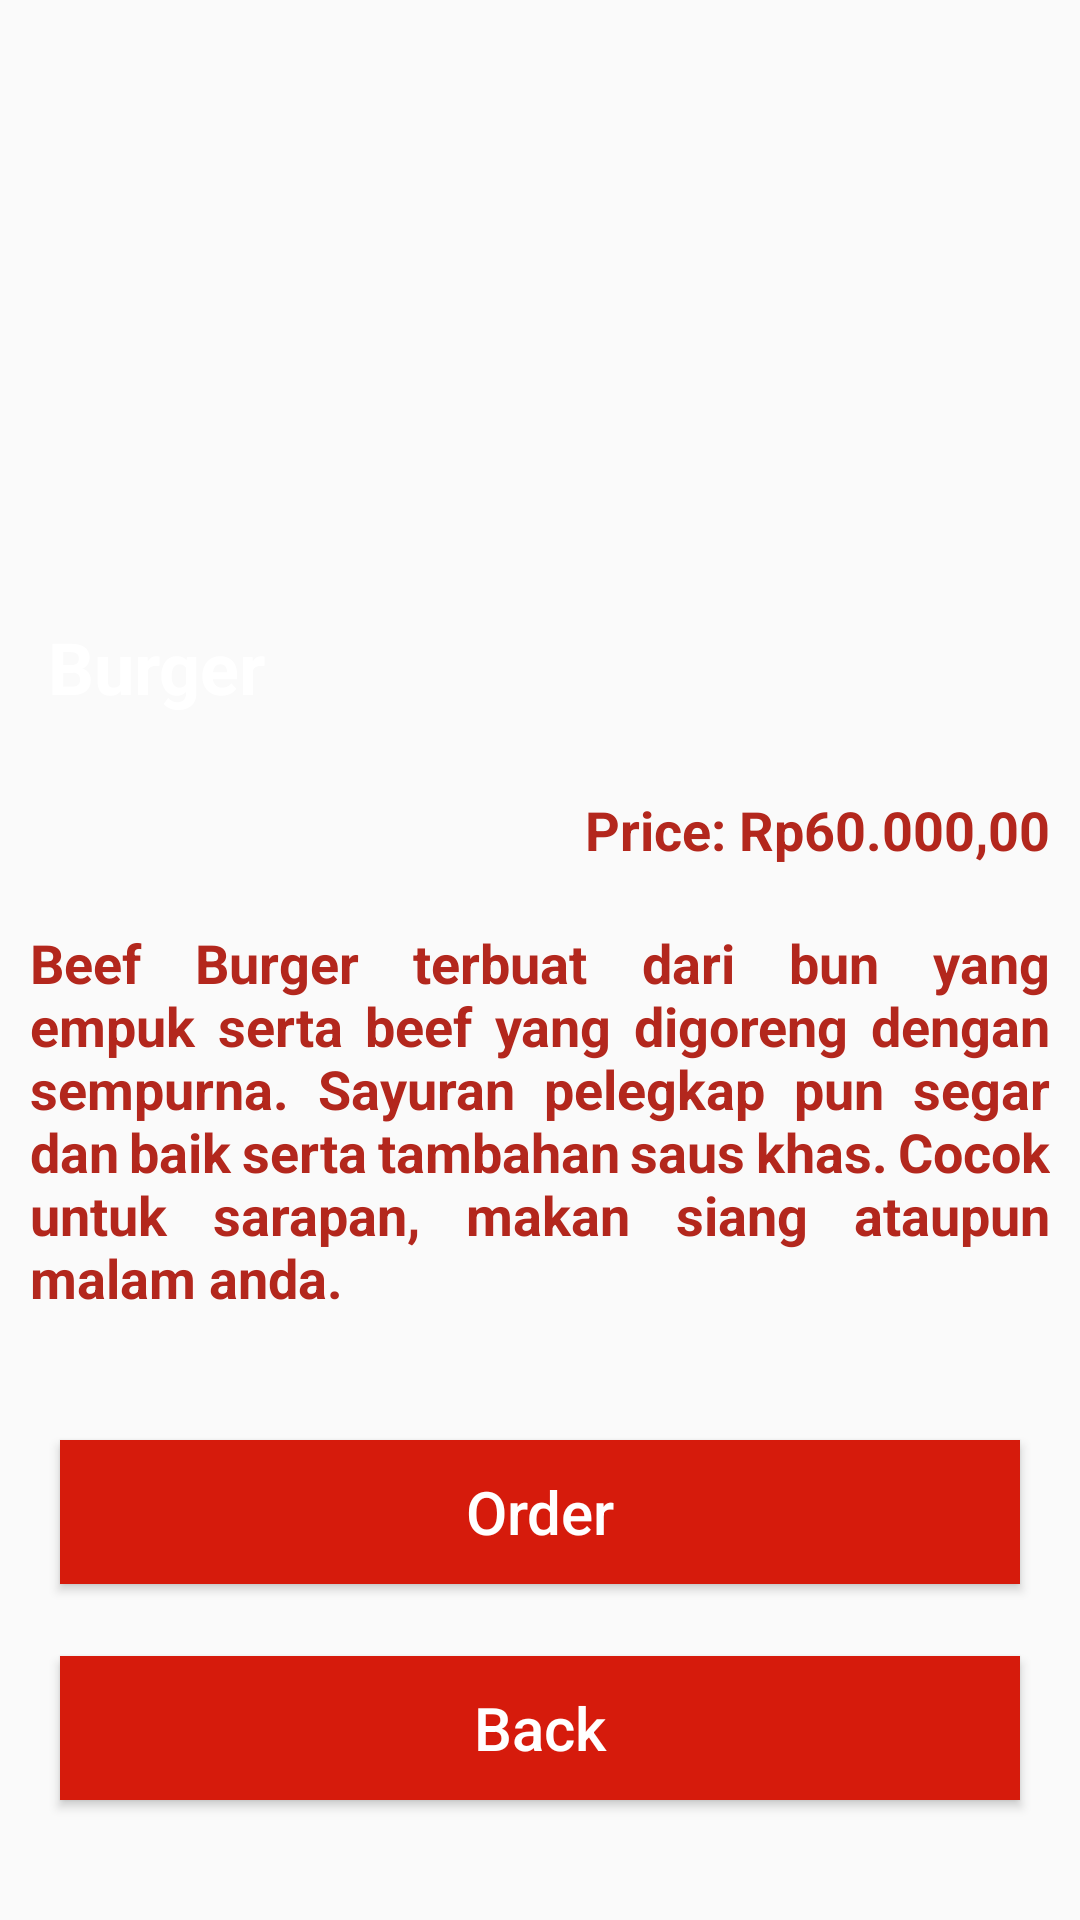

Android layout source for this screen:
<!-- AndroidManifest.xml: application theme Theme.PizzaRestaurant -->
<!-- res/layout/activity_burger.xml -->
<?xml version="1.0" encoding="utf-8"?>
<RelativeLayout xmlns:android="http://schemas.android.com/apk/res/android"
    xmlns:tools="http://schemas.android.com/tools"
    android:layout_width="match_parent"
    android:layout_height="match_parent"
    xmlns:app="http://schemas.android.com/apk/res-auto"
    tools:context=".BurgerActivity">

    <ImageView
        android:id="@+id/burger_detail_img"
        android:layout_width="match_parent"
        android:layout_height="250dp"
        android:background="@drawable/burger_desc"/>

    <TextView
        android:id="@+id/burger_name"
        android:textStyle="bold"
        android:textSize="24sp"
        android:layout_marginTop="190dp"
        android:padding="16dp"
        android:layout_width="wrap_content"
        android:layout_height="wrap_content"
        android:text="Burger"
        android:textColor="#fff"/>

    <TextView
        android:id="@+id/burger_price"
        android:layout_width="match_parent"
        android:layout_height="wrap_content"
        android:layout_below="@id/burger_name"
        android:layout_marginLeft="@dimen/margin_wide"
        android:layout_marginRight="@dimen/margin_wide"
        android:text="Price: Rp60.000,00"
        android:textAlignment="textEnd"
        android:textColor="@color/red"
        android:textStyle="bold"
        android:textSize="18dp"
        android:padding="10dp" />

    <TextView
        android:id="@+id/burger_detail_desc"
        android:layout_width="match_parent"
        android:layout_height="wrap_content"
        android:layout_below="@id/burger_price"
        android:layout_marginLeft="@dimen/margin_wide"
        android:layout_marginRight="@dimen/margin_wide"
        android:text="@string/burger_long_desc"
        android:textColor="@color/red"
        android:textStyle="bold"
        android:textSize="18dp"
        android:justificationMode="inter_word"
        android:padding="10dp"
        />

    <Button
        android:id="@+id/button_order"
        android:layout_width="match_parent"
        android:layout_height="wrap_content"
        android:layout_marginTop="32dp"
        android:layout_marginLeft="20dp"
        android:layout_marginRight="20dp"
        android:layout_below="@id/burger_detail_desc"
        android:text="Order"
        android:textColor="@color/white"
        android:textSize="20dp"
        android:background="@drawable/sharp_corner"
        />

    <Button
        android:id="@+id/button_back"
        android:layout_width="match_parent"
        android:layout_height="wrap_content"
        android:layout_marginTop="24dp"
        android:layout_marginLeft="20dp"
        android:layout_marginRight="20dp"
        android:layout_below="@id/button_order"
        android:text="Back"
        android:textColor="@color/white"
        android:textSize="20dp"
        android:background="@drawable/sharp_corner"
        />
</RelativeLayout>
<!-- resources referenced by this layout -->
<resources>
  <color name="red">#FFB3271D</color>
  <color name="white">#FFFFFFFF</color>
  <!-- drawable sharp_corner (drawable) -->
  <?xml version="1.0" encoding="utf-8"?>
  <shape xmlns:android="http://schemas.android.com/apk/res/android" >
      <stroke
          android:width="1dp"
          android:color="@color/light_red" />
  
      <solid android:color="@color/light_red" />
  
      <padding
          android:left="1dp"
          android:right="1dp"
          android:bottom="1dp"
          android:top="1dp" />
  
      <corners android:radius="0dp" />
  </shape>
  <string name="burger_long_desc">Beef Burger terbuat dari bun yang empuk serta beef yang digoreng dengan sempurna. Sayuran pelegkap pun segar dan baik serta tambahan saus khas. Cocok untuk sarapan, makan siang ataupun malam anda.</string>
  <style name="Theme.PizzaRestaurant" parent="Base.Theme.PizzaRestaurant" />
  <color name="light_red">#D61B0C</color>
  <style name="Base.Theme.PizzaRestaurant" parent="Theme.AppCompat.Light.NoActionBar">
          
          <item name="android:textAllCaps">false</item>
      </style>
</resources>
